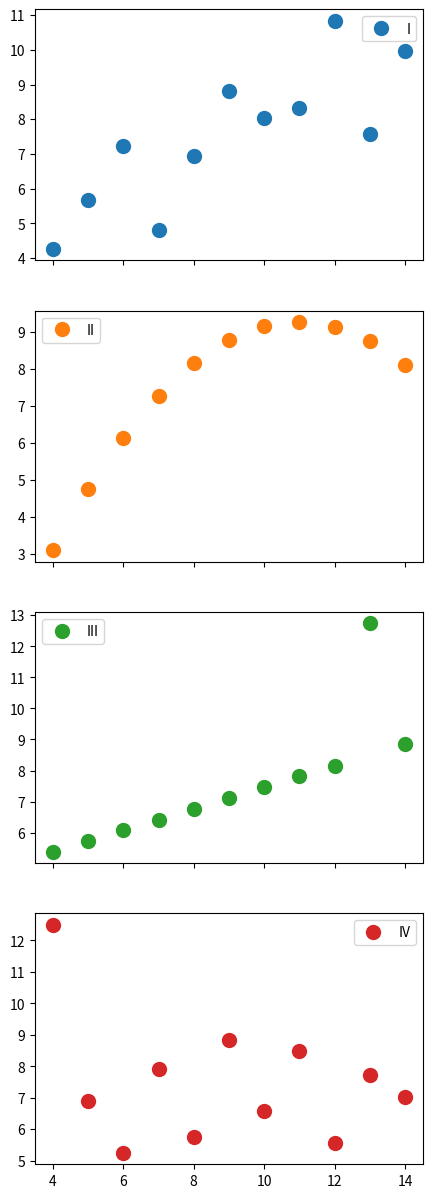

This chart was generated by the following Python code:
import pandas as pd
import matplotlib.pyplot as plt


x = [10, 8, 13, 9, 11, 14, 6, 4, 12, 7, 5]
y1 = [8.04, 6.95, 7.58, 8.81, 8.33, 9.96, 7.24, 4.26, 10.84, 4.82, 5.68]
y2 = [9.14, 8.14, 8.74, 8.77, 9.26, 8.10, 6.13, 3.10, 9.13, 7.26, 4.74]
y3 = [7.46, 6.77, 12.74, 7.11, 7.81, 8.84, 6.08, 5.39, 8.15, 6.42, 5.73]
x4 = [8, 8, 8, 8, 8, 8, 8, 19, 8, 8, 8]
y4 = [6.58, 5.76, 7.71, 8.84, 8.47, 7.04, 5.25, 12.50, 5.56, 7.91, 6.89]

df_disc = {
    'I': y1,
    'II': y2,
    'III': y3,
    'IV': y4,
}

anscombe_df = pd.DataFrame(df_disc, index=x)
anscombe_df.plot(subplots=True, figsize=(5, 15), style="o", ms=10)


anscombe_df.mean().round(2)
print(anscombe_df.mean().round(2))

# display(anscombe_df.mean().round(2))
# display(anscombe_df.std().round(2))
# display(anscombe_df.reset_index().round(2))
# display(anscombe_df.vars().round(2))



# anscombe_df.describe()
# anscombe_df.info()
